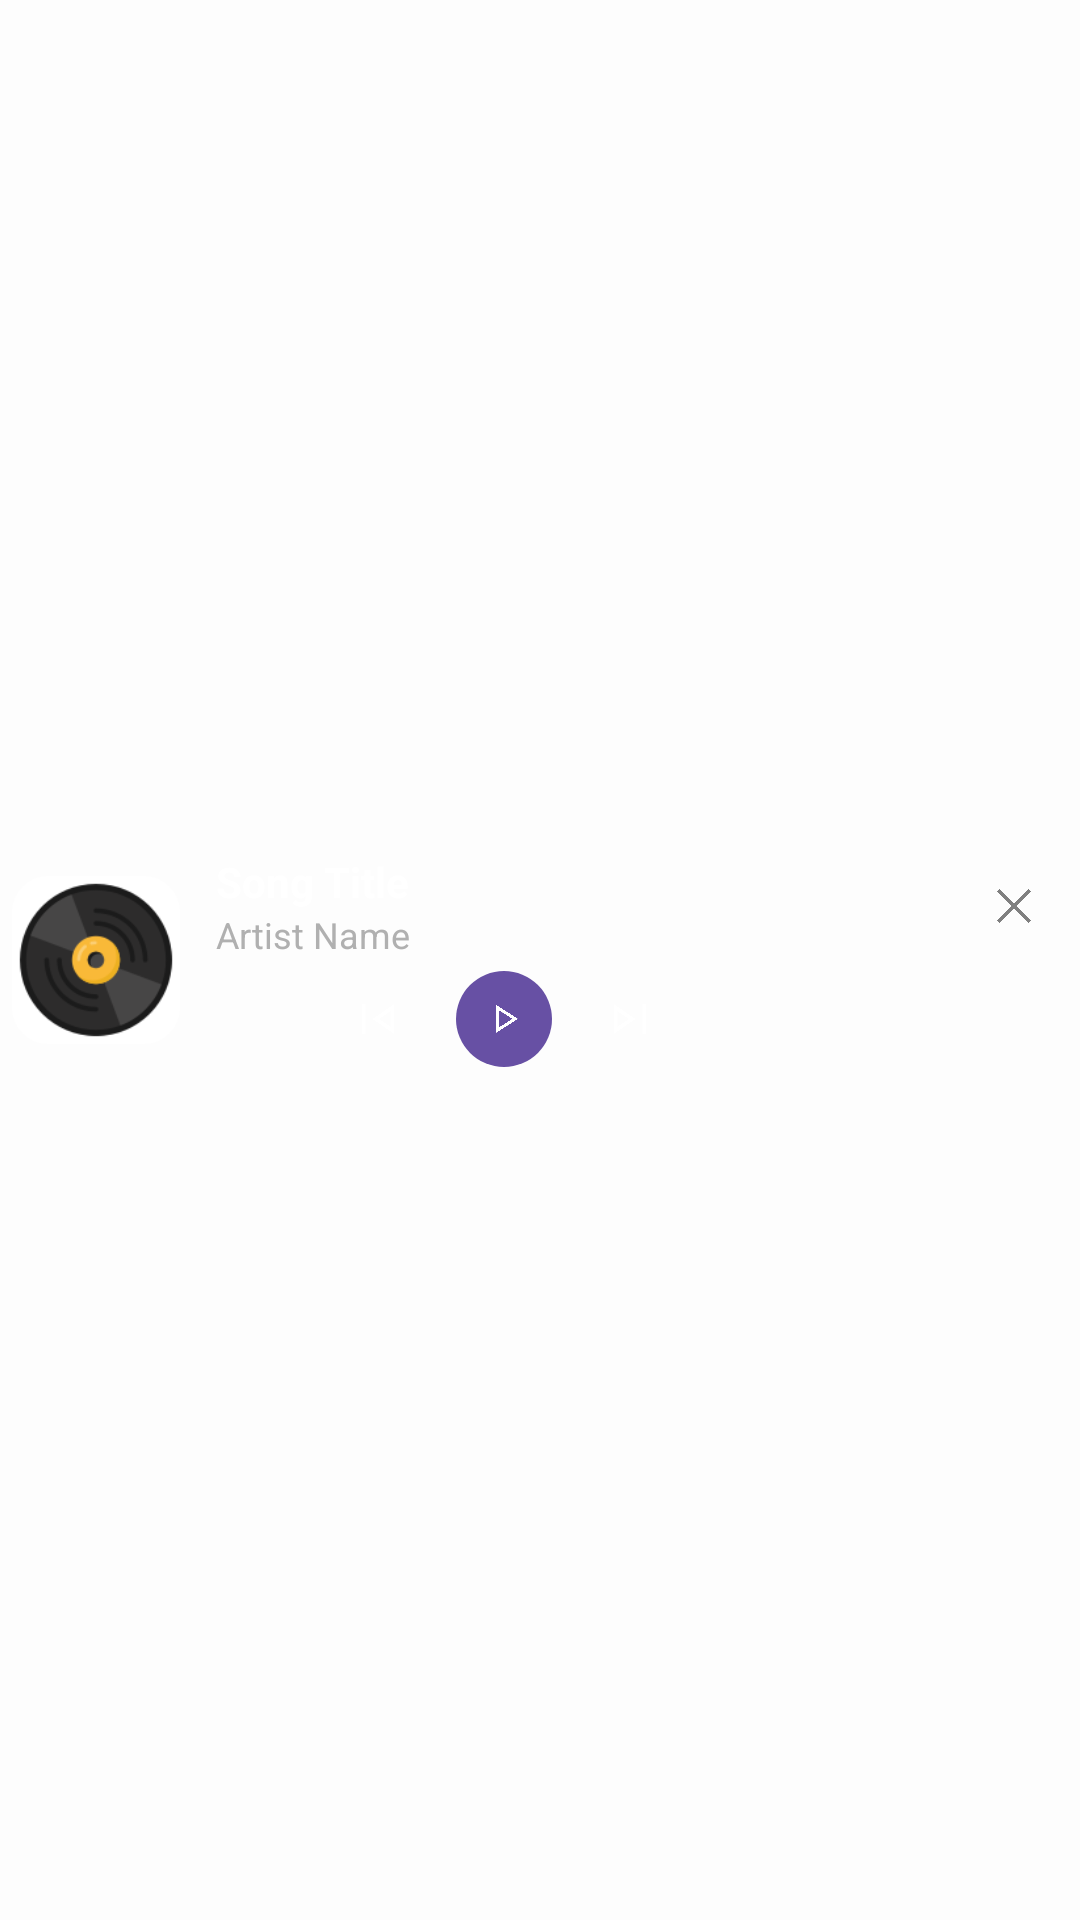

Layout XML and referenced resources for this Android screen:
<!-- AndroidManifest.xml: application theme AppTheme -->
<!-- res/layout/notification_expanded.xml -->
<?xml version="1.0" encoding="utf-8"?>
<LinearLayout xmlns:android="http://schemas.android.com/apk/res/android"
    android:layout_width="match_parent"
    android:layout_height="64dp"
    android:background="@android:color/transparent"
    android:orientation="horizontal"
    android:gravity="center_vertical">

    
    <ImageView
        android:id="@+id/notif_album_art"
        android:layout_width="56dp"
        android:layout_height="56dp"
        android:layout_marginStart="4dp"
        android:src="@drawable/ic_notification"
        android:scaleType="centerCrop"
        android:background="@drawable/item_card_bg"/>

    
    <LinearLayout
        android:layout_width="0dp"
        android:layout_height="match_parent"
        android:layout_weight="1"
        android:orientation="vertical"
        android:paddingStart="12dp"
        android:paddingEnd="8dp"
        android:gravity="center_vertical">

        
        <LinearLayout
            android:layout_width="match_parent"
            android:layout_height="wrap_content"
            android:orientation="horizontal"
            android:gravity="center_vertical">
            
            <LinearLayout
                android:layout_width="0dp"
                android:layout_height="wrap_content"
                android:layout_weight="1"
                android:orientation="vertical">

                <TextView
                    android:id="@+id/notif_title"
                    android:layout_width="match_parent"
                    android:layout_height="wrap_content"
                    android:text="Song Title"
                    android:textColor="#FFFFFF"
                    android:textSize="14sp"
                    android:textStyle="bold"
                    android:singleLine="true"
                    android:ellipsize="marquee"/>

                <TextView
                    android:id="@+id/notif_artist"
                    android:layout_width="match_parent"
                    android:layout_height="wrap_content"
                    android:text="Artist Name"
                    android:textColor="#B0B0B0"
                    android:textSize="12sp"
                    android:singleLine="true"/>
            </LinearLayout>
            
            
            <ImageButton
                android:id="@+id/notif_close"
                android:layout_width="28dp"
                android:layout_height="28dp"
                android:layout_marginStart="8dp"
                android:src="@drawable/ic_close"
                android:background="@android:color/transparent"
                android:scaleType="fitCenter"
                android:padding="4dp"
                android:tint="#808080"/>
        </LinearLayout>

        
        <LinearLayout
            android:layout_width="match_parent"
            android:layout_height="wrap_content"
            android:orientation="horizontal"
            android:gravity="center_vertical|left"
            android:layout_marginTop="4dp">

            
            <ImageButton
                android:id="@+id/notif_fav"
                android:layout_width="28dp"
                android:layout_height="28dp"
                android:background="@android:color/transparent"
                android:src="@drawable/ic_heart_empty"
                android:padding="4dp"
                android:scaleType="fitCenter"
                android:tint="#FFFFFF"/>

            
            <ImageButton
                android:id="@+id/notif_prev"
                android:layout_width="28dp"
                android:layout_height="28dp"
                android:layout_marginStart="12dp"
                android:background="@android:color/transparent"
                android:src="@drawable/ic_prev"
                android:padding="4dp"
                android:scaleType="fitCenter"
                android:tint="#FFFFFF"/>

            
            <ImageButton
                android:id="@+id/notif_play"
                android:layout_width="32dp"
                android:layout_height="32dp"
                android:layout_marginStart="12dp"
                android:background="@drawable/btn_primary_circle"
                android:src="@drawable/ic_play"
                android:padding="8dp"
                android:scaleType="fitCenter"
                android:tint="#FFFFFF"/>

            
            <ImageButton
                android:id="@+id/notif_next"
                android:layout_width="28dp"
                android:layout_height="28dp"
                android:layout_marginStart="12dp"
                android:background="@android:color/transparent"
                android:src="@drawable/ic_next"
                android:padding="4dp"
                android:scaleType="fitCenter"
                android:tint="#FFFFFF"/>
        </LinearLayout>
    </LinearLayout>
</LinearLayout>
<!-- resources referenced by this layout -->
<resources>
  <!-- drawable btn_primary_circle (drawable) -->
  <?xml version="1.0" encoding="utf-8"?>
  <selector xmlns:android="http://schemas.android.com/apk/res/android">
      <item android:state_pressed="true">
          <shape android:shape="oval">
              <solid android:color="@color/text_secondary"/>
          </shape>
      </item>
      <item>
          <shape android:shape="oval">
              <solid android:color="@color/md_theme_primary"/>
          </shape>
      </item>
  </selector>
  <!-- drawable ic_close: png bitmap (drawable, 15666 bytes) -->
  <!-- drawable ic_next: png bitmap (drawable, 15423 bytes) -->
  <!-- drawable ic_notification: png bitmap (drawable, 8288 bytes) -->
  <!-- drawable ic_play: png bitmap (drawable, 15726 bytes) -->
  <!-- drawable ic_prev: png bitmap (drawable, 15565 bytes) -->
  <!-- drawable item_card_bg (drawable) -->
  <?xml version="1.0" encoding="utf-8"?>
  <shape xmlns:android="http://schemas.android.com/apk/res/android">
      <solid android:color="@color/list_item_bg"/>
      <corners android:radius="12dp"/>
  </shape>
  <style name="AppTheme" parent="android:Theme.DeviceDefault.Light.NoActionBar">
          
          <item name="android:windowBackground">@color/md_theme_background</item>
          
          
          <item name="android:textColor">@color/md_theme_onSurface</item>
          <item name="android:textColorPrimary">@color/md_theme_onSurface</item>
          <item name="android:textColorSecondary">@color/md_theme_onSurfaceVariant</item>
  
          
          
          <item name="android:statusBarColor">@color/md_theme_background</item>
          <item name="android:windowLightStatusBar">true</item> 
          
          
          <item name="android:navigationBarColor">@color/md_theme_background</item>
      </style>
  <color name="text_secondary">#757575</color>
  <color name="md_theme_primary">#6750A4</color>
  <color name="list_item_bg">#FFFFFF</color>
  <color name="md_theme_background">#FDFDFD</color>
  <color name="md_theme_onSurface">#1C1B1F</color>
  <color name="md_theme_onSurfaceVariant">#49454F</color>
</resources>
